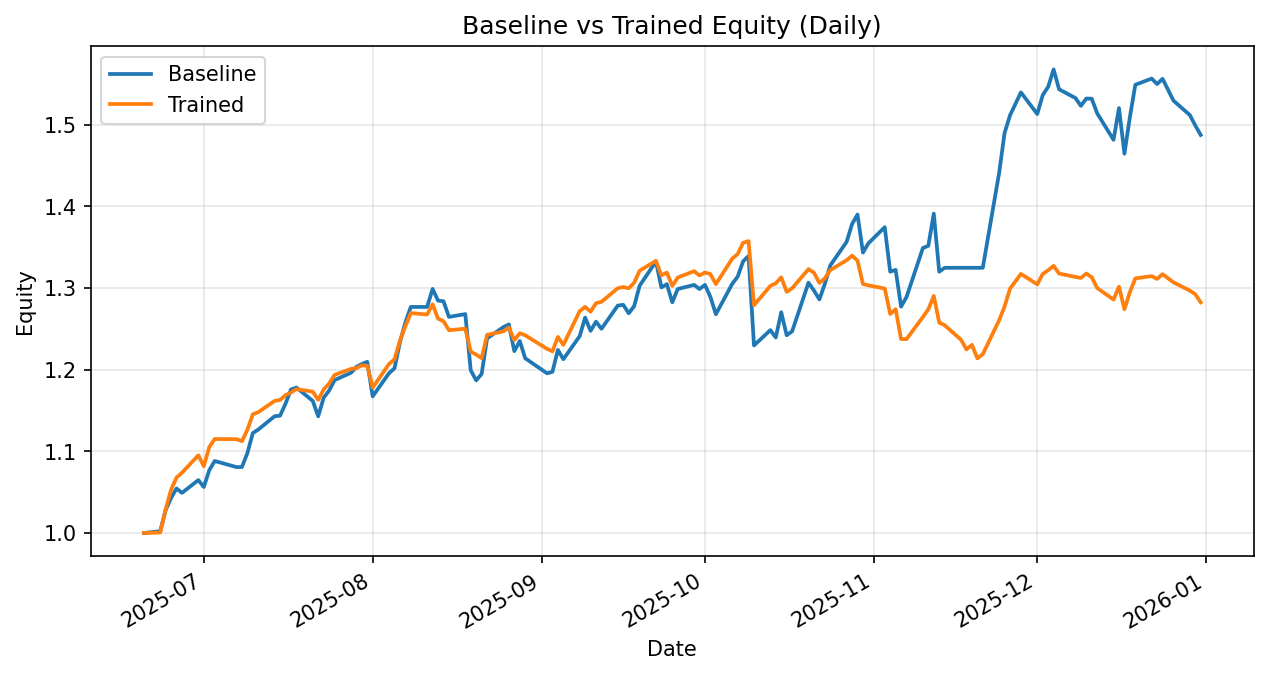

The file beside this chart, header and first rows:
date, daily_return_x, equity_baseline, daily_return_y, equity_trained
2025-06-20, 0.0, 1.0, 0.0, 1.0
2025-06-23, 0.002224, 1.002, 0.0006463, 1.001
2025-06-24, 0.02587, 1.028, 0.02844, 1.029
2025-06-25, 0.01451, 1.043, 0.02345, 1.053
2025-06-26, 0.01103, 1.055, 0.01398, 1.068
2025-06-27, -0.005141, 1.049, 0.005562, 1.074
2025-06-30, 0.01494, 1.065, 0.01981, 1.095
2025-07-01, -0.007964, 1.056, -0.01217, 1.082
2025-07-02, 0.01944, 1.077, 0.02162, 1.105
2025-07-03, 0.01052, 1.088, 0.008938, 1.115
2025-07-07, -0.006903, 1.081, -0.0001799, 1.115
2025-07-08, 0.0001394, 1.081, -0.002156, 1.113
2025-07-09, 0.01577, 1.098, 0.01262, 1.127
2025-07-10, 0.02229, 1.122, 0.01675, 1.145
2025-07-11, 0.003861, 1.127, 0.002217, 1.148
2025-07-14, 0.01448, 1.143, 0.01205, 1.162
2025-07-15, 0.0005879, 1.144, 0.0009671, 1.163
2025-07-16, 0.0129, 1.158, 0.005102, 1.169
2025-07-17, 0.01493, 1.176, 0.002702, 1.172
2025-07-18, 0.002063, 1.178, 0.003559, 1.176
2025-07-21, -0.0139, 1.162, -0.002607, 1.173
2025-07-22, -0.01626, 1.143, -0.0086, 1.163
2025-07-23, 0.01987, 1.166, 0.01104, 1.176
2025-07-24, 0.007554, 1.174, 0.006038, 1.183
2025-07-25, 0.01093, 1.187, 0.008963, 1.194
2025-07-28, 0.007498, 1.196, 0.006163, 1.201
2025-07-29, 0.006039, 1.203, 0.0007171, 1.202
2025-07-30, 0.002931, 1.207, 0.002981, 1.205
2025-07-31, 0.002257, 1.21, -0.0005537, 1.205
2025-08-01, -0.03491, 1.167, -0.02212, 1.178
2025-08-04, 0.02428, 1.196, 0.02458, 1.207
2025-08-05, 0.004938, 1.202, 0.004632, 1.213
2025-08-06, 0.02658, 1.234, 0.0189, 1.236
2025-08-07, 0.01971, 1.258, 0.01432, 1.253
2025-08-08, 0.01509, 1.277, 0.01285, 1.269
2025-08-11, -1.505205417788309e-05, 1.277, -0.001316, 1.268
2025-08-12, 0.01729, 1.299, 0.009775, 1.28
2025-08-13, -0.01105, 1.285, -0.01368, 1.263
2025-08-14, -0.0005686, 1.284, -0.002476, 1.259
2025-08-15, -0.01495, 1.265, -0.008744, 1.248
2025-08-18, 0.002718, 1.268, 0.001436, 1.25
2025-08-19, -0.05429, 1.199, -0.02241, 1.222
2025-08-20, -0.01027, 1.187, -0.002971, 1.219
2025-08-21, 0.006582, 1.195, -0.003622, 1.214
2025-08-22, 0.03647, 1.238, 0.0235, 1.243
2025-08-25, 0.01122, 1.252, 0.003441, 1.247
2025-08-26, 0.002547, 1.255, 0.003762, 1.252
2025-08-27, -0.026, 1.223, -0.01221, 1.236
2025-08-28, 0.01014, 1.235, 0.006755, 1.245
2025-08-29, -0.01716, 1.214, -0.002041, 1.242
2025-09-02, -0.01512, 1.196, -0.01333, 1.226
2025-09-03, 0.001509, 1.197, -0.002495, 1.223
2025-09-04, 0.02241, 1.224, 0.01438, 1.24
2025-09-05, -0.009307, 1.213, -0.007837, 1.23
2025-09-08, 0.02327, 1.241, 0.03359, 1.272
2025-09-09, 0.01835, 1.264, 0.004091, 1.277
2025-09-10, -0.0129, 1.248, -0.004574, 1.271
2025-09-11, 0.009018, 1.259, 0.008168, 1.281
2025-09-12, -0.006889, 1.25, 0.001274, 1.283
2025-09-15, 0.02274, 1.279, 0.01304, 1.3
... 75 more rows
